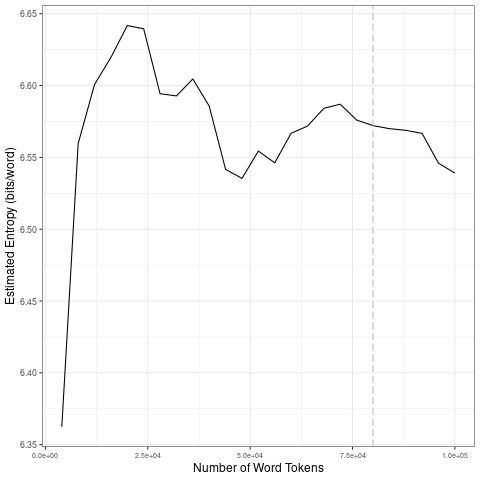

Source data for this figure (header and first rows):
file, entropy.Corpus.Size, entropy.Entropy, sd.Corpus.Size, sd.SD
data/covid-clean/2020_by_fr/2020-09-04_t…, 4000, 6.362, 20000, 0.1128
data/covid-clean/2020_by_fr/2020-09-04_t…, 8000, 6.56, 40000, 0.02129
data/covid-clean/2020_by_fr/2020-09-04_t…, 12000, 6.601, 60000, 0.01216
data/covid-clean/2020_by_fr/2020-09-04_t…, 16000, 6.62, 80000, 0.007006
data/covid-clean/2020_by_fr/2020-09-04_t…, 20000, 6.642, 1e+05, 0.0145
data/covid-clean/2020_by_fr/2020-09-04_t…, 24000, 6.64, 20000, 0.1128
data/covid-clean/2020_by_fr/2020-09-04_t…, 28000, 6.594, 40000, 0.02129
data/covid-clean/2020_by_fr/2020-09-04_t…, 32000, 6.593, 60000, 0.01216
data/covid-clean/2020_by_fr/2020-09-04_t…, 36000, 6.605, 80000, 0.007006
data/covid-clean/2020_by_fr/2020-09-04_t…, 40000, 6.586, 1e+05, 0.0145
data/covid-clean/2020_by_fr/2020-09-04_t…, 44000, 6.542, 20000, 0.1128
data/covid-clean/2020_by_fr/2020-09-04_t…, 48000, 6.535, 40000, 0.02129
data/covid-clean/2020_by_fr/2020-09-04_t…, 52000, 6.554, 60000, 0.01216
data/covid-clean/2020_by_fr/2020-09-04_t…, 56000, 6.546, 80000, 0.007006
data/covid-clean/2020_by_fr/2020-09-04_t…, 60000, 6.567, 1e+05, 0.0145
data/covid-clean/2020_by_fr/2020-09-04_t…, 64000, 6.572, 20000, 0.1128
data/covid-clean/2020_by_fr/2020-09-04_t…, 68000, 6.584, 40000, 0.02129
data/covid-clean/2020_by_fr/2020-09-04_t…, 72000, 6.587, 60000, 0.01216
data/covid-clean/2020_by_fr/2020-09-04_t…, 76000, 6.576, 80000, 0.007006
data/covid-clean/2020_by_fr/2020-09-04_t…, 80000, 6.572, 1e+05, 0.0145
data/covid-clean/2020_by_fr/2020-09-04_t…, 84000, 6.57, 20000, 0.1128
data/covid-clean/2020_by_fr/2020-09-04_t…, 88000, 6.569, 40000, 0.02129
data/covid-clean/2020_by_fr/2020-09-04_t…, 92000, 6.567, 60000, 0.01216
data/covid-clean/2020_by_fr/2020-09-04_t…, 96000, 6.546, 80000, 0.007006
data/covid-clean/2020_by_fr/2020-09-04_t…, 1e+05, 6.539, 1e+05, 0.0145
